Image classification data set "voiceover" (tahahasan360/voiceover on GitHub). Class labels (5): hello, world, leave, no one, behind.

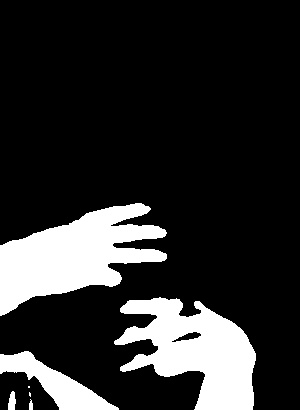
Label: world

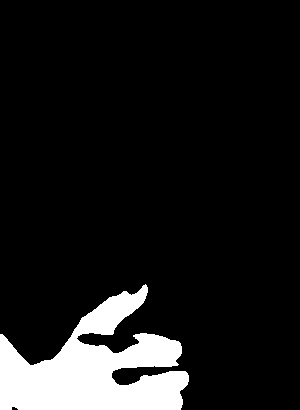
Label: behind

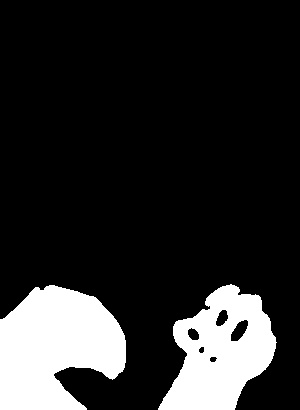
Label: no one

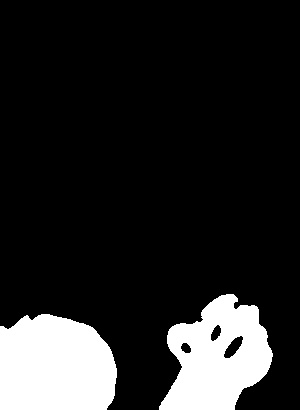
Label: no one

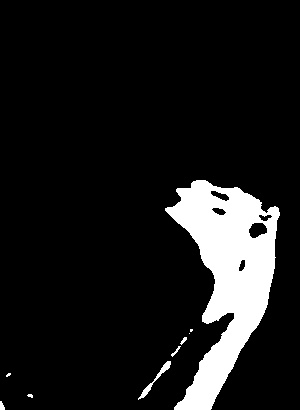
Label: leave

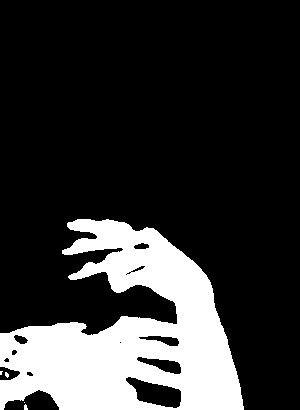
Label: world
